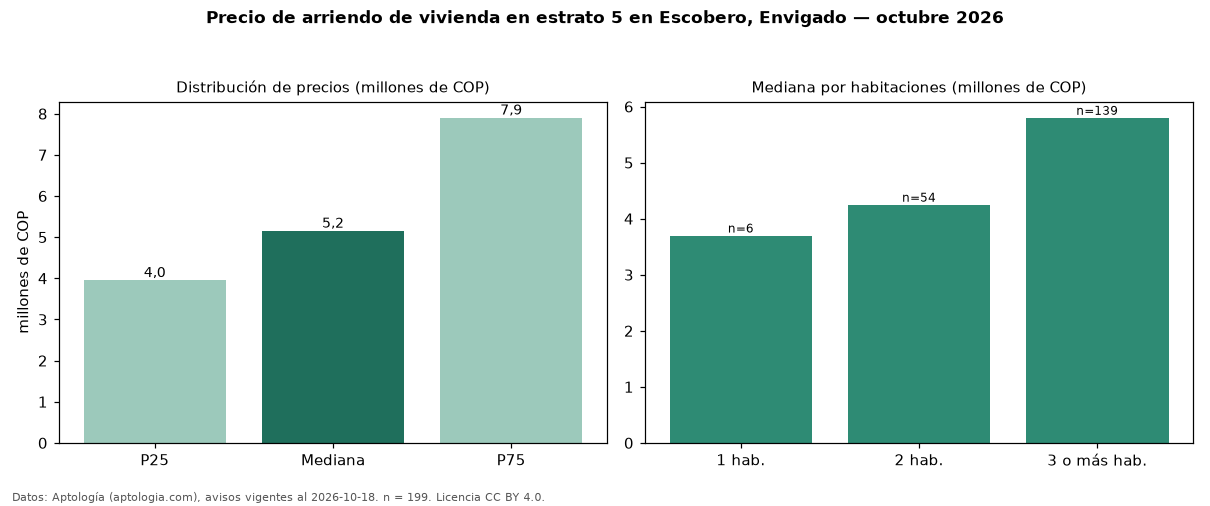

Data behind this chart, as committed beside it:
seccion, metrica, valor, moneda, n
precio, p25, 3950000, COP, 199
precio, mediana, 5150000, COP, 199
precio, p75, 7900000, COP, 199
precio, minimo, 2700000, COP, 199
precio, maximo, 25000000, COP, 199
m2, mediana_precio_m2, 47333, COP, 196
m2, area_mediana_m2, 100.0, m2, 196
banos, mediana_banos, 2.0, , 
parqueadero, pct_con_parqueadero, 100.0, %, 191
estrato, estrato_mas_frecuente, 5, , 199
habitaciones, 1, 3700000, COP, 6
habitaciones, 2, 4250000, COP, 54
habitaciones, 3+, 5800000, COP, 139
fuente, fecha_datos, 2026-10-18, , 
fuente, atribucion, https://www.aptologia.com/arriendo/envig…, , 
fuente, licencia, CC BY 4.0, , 
